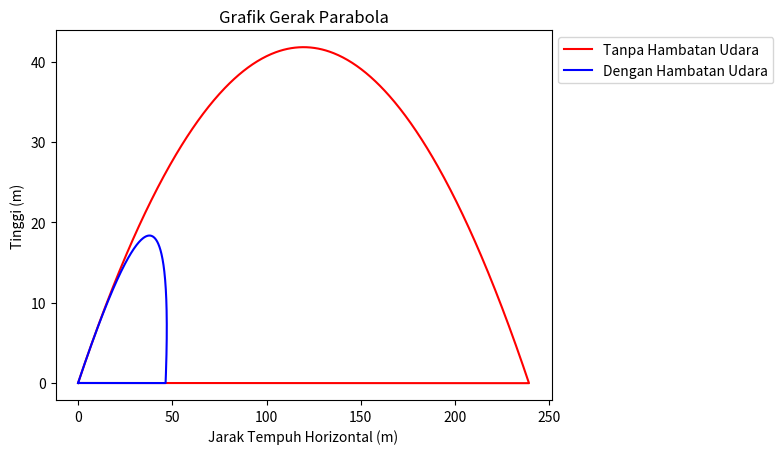
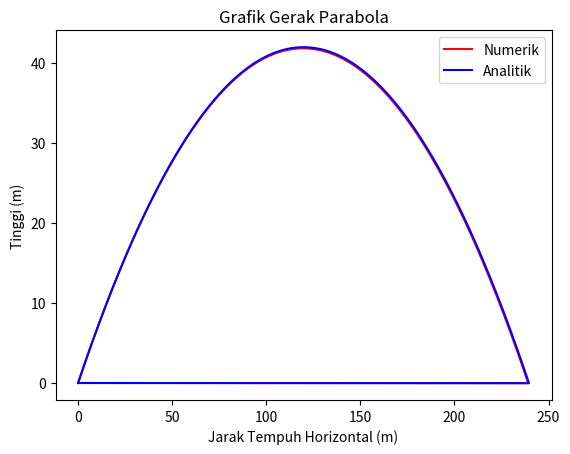

Source code (Python) for these figures, in order:
import math
import matplotlib.pyplot as plt
import numpy as np

#Konstanta
g = 9.806
t = 0
delta_t = 0.01
m = 0.15
vo = 50
teta = 35

#Tanpa Hambatan Udara
ax = 0
ay = -g
i = 0
k = 0
  # Numerik
x = np.zeros((600))
y = np.zeros((600))
vx = vo * math.cos(math.radians(teta))
vy = vo * math.sin(math.radians(teta))
  # Analitik
xA = np.zeros((600))
yA = np.zeros((600))
vxA = vo * math.cos(math.radians(teta))
vyA = vo * math.sin(math.radians(teta))

#Hambatan Udara
d = 0.0013
vxH = vo * math.cos(math.radians(teta))
vyH = vo * math.sin(math.radians(teta))
v = ((vx**2) + (vy**2))**0.5
axH = -(d/m)*(v*vx)
ayH = -g -(d/m)*(v*vy)
j = 0
xH = np.zeros((600))
yH = np.zeros((600))

# Menyiapkan data posisi tanpa hambatan udara (Numerik)
while x[i] >= 0 and y[i] >= 0:
  #Posisi x
  vx = vx + (ax * delta_t)
  x[i+1] = x[i] + (vx * delta_t)
  #Posisi y
  vy = vy + (ay * delta_t)
  y[i+1] = y[i] + (vy * delta_t)
  #increment
  i+= 1

# Menyiapkan data posisi dengan hambatan udara (Numerik)
while xH[j] >= 0 and yH[j] >= 0:
  #Posisi x
  vxH = vxH + (axH * delta_t)
  xH[j+1] = xH[j] + (vxH * delta_t)
  #Posisi y
  vyH = vyH + (ayH * delta_t)
  yH[j+1] = yH[j] + (vyH * delta_t)
  #increment
  j+= 1

# Menyiapkan data posisi tanpa hambatan udara (Analitik)
while True:
  # Posisi x
  xA[k] = xA[0] + (vxA * t) + (0.5 * ax * t**2)
  # Posisi y
  yA[k] = yA[0] + (vyA * t) + (0.5 * ay * t**2)
  # Increment
  k+=1
  t += delta_t
  # Stop Kondisi
  if yA[k-1] < 0:
    break


# Plotting
# Soal 1
plt.figure(1)
plt.plot(x,y,'r',label="Tanpa Hambatan Udara")
plt.plot(xH,yH,'b',label="Dengan Hambatan Udara")
plt.title("Grafik Gerak Parabola")
plt.xlabel("Jarak Tempuh Horizontal (m)")
plt.ylabel("Tinggi (m)")
plt.legend(bbox_to_anchor=(1.0, 1.0))

# Soal 2
plt.figure(2)
plt.plot(x, y, 'r', label="Numerik")
plt.plot(xA, yA, 'b', label="Analitik")
plt.title("Grafik Gerak Parabola")
plt.xlabel("Jarak Tempuh Horizontal (m)")
plt.ylabel("Tinggi (m)")
plt.legend(bbox_to_anchor=(1.0, 1.0))

# Menampilkan plot
plt.show()
